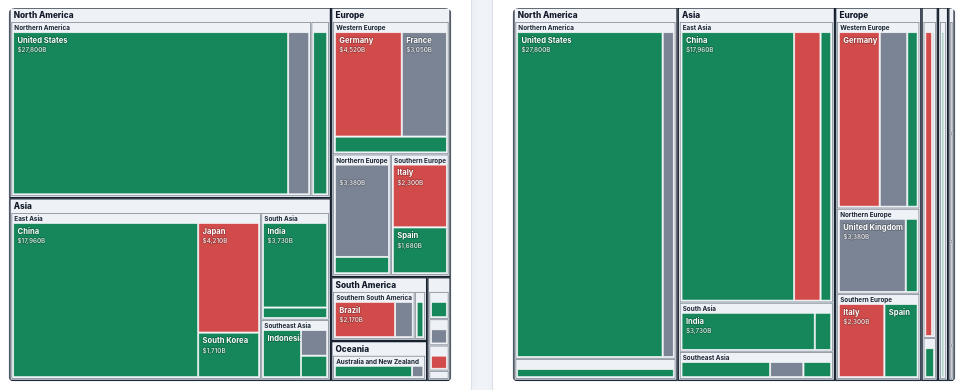
D3 v7 page, settled after 480 driven frames (8 s of simulated time); the page loaded 1 data file(s).


// ── assignment.js
// Lab 6 Assignment: two treemaps of the same GDP hierarchy.

const statusColors = d3.scaleOrdinal()
  .domain(["Increase", "Unchanged", "Decrease"])
  .range(["#16875b", "#7b8494", "#d14b4b"]);

const tooltip = d3.select("#tooltip");
const money = d3.format(",.0f");

// Build one shared status legend for both visualizations.
d3.select("#legend")
  .selectAll(".legend-item")
  .data(statusColors.domain())
  .join("span")
  .attr("class", "legend-item")
  .html(status => `<span class="swatch" style="background:${statusColors(status)}"></span>${status}`);

d3.json("../data/lab6_assignment_gdp.json")
  .then(data => {
    const summaryRoot = d3.hierarchy(data).sum(d => d.gdp || 0);
    d3.select("#country-count").text(summaryRoot.leaves().length);
    d3.select("#total-gdp").text(`$${money(summaryRoot.value)}B`);

    drawTreemap("#treemap-squarify", data, d3.treemapSquarify);
    drawTreemap("#treemap-slicedice", data, d3.treemapSliceDice);
  })
  .catch(error => {
    console.error(error);
    d3.select("#treemap-squarify").html(
      '<p class="error">The GDP JSON could not be loaded. Run convert_assignment.py and open this page through a local server.</p>'
    );
  });

function drawTreemap(container, data, tileMethod) {
  const width = 700;
  const height = 590;

  // A separate hierarchy is required because each tiling method writes different coordinates.
  const root = d3.hierarchy(data)
    .sum(d => d.gdp || 0)
    .sort((a, b) => b.value - a.value);

  d3.treemap()
    .tile(tileMethod)
    .size([width, height])
    .paddingOuter(3)
    .paddingTop(node => node.depth === 1 ? 23 : node.depth === 2 ? 16 : 0)
    .paddingInner(2)(root);

  const svg = d3.select(container)
    .append("svg")
    .attr("viewBox", `0 0 ${width} ${height}`)
    .attr("role", "img")
    .attr("aria-label", "Treemap of global GDP by continent, area, and country");

  // Leaf rectangles encode country GDP with area and GDP status with color.
  const leaves = svg.append("g")
    .selectAll("g")
    .data(root.leaves())
    .join("g")
    .attr("transform", d => `translate(${d.x0},${d.y0})`);

  leaves.append("rect")
    .attr("class", "leaf")
    .attr("width", d => Math.max(0, d.x1 - d.x0))
    .attr("height", d => Math.max(0, d.y1 - d.y0))
    .attr("fill", d => statusColors(d.data.status))
    .attr("stroke", "rgba(255,255,255,.8)");

  // Country names are shown only when the rectangle has enough room.
  leaves.append("text")
    .attr("class", "country-label")
    .attr("x", 6)
    .attr("y", 16)
    .style("display", d => fitsLabel(d, d.data.name) ? null : "none")
    .text(d => d.data.name);

  // GDP value is placed on a second line in larger rectangles.
  leaves.append("text")
    .attr("class", "country-label country-value")
    .attr("x", 6)
    .attr("y", 31)
    .style("display", d => (d.x1 - d.x0 > 68 && d.y1 - d.y0 > 40) ? null : "none")
    .text(d => `$${money(d.data.gdp)}B`);

  leaves
    .on("mouseenter", function () {
      d3.select(this).raise();
    })
    .on("mousemove", (event, d) => {
      const area = d.parent.data.name;
      const continent = d.parent.parent.data.name;
      tooltip
        .style("opacity", 1)
        .style("left", `${event.clientX + 14}px`)
        .style("top", `${event.clientY + 14}px`)
        .html(
          `<strong>${d.data.name}</strong><br>` +
          `<span class="muted">${continent} · ${area}</span><br>` +
          `GDP: $${money(d.data.gdp)} billion<br>` +
          `Status: ${d.data.status}`
        );
    })
    .on("mouseleave", () => tooltip.style("opacity", 0));

  // Area outlines and labels reveal the middle level of the hierarchy.
  const areas = svg.append("g")
    .selectAll("g")
    .data(root.descendants().filter(d => d.depth === 2))
    .join("g");

  areas.append("rect")
    .attr("x", d => d.x0)
    .attr("y", d => d.y0)
    .attr("width", d => d.x1 - d.x0)
    .attr("height", d => d.y1 - d.y0)
    .attr("fill", "none")
    .attr("stroke", "rgba(19,31,48,.5)")
    .attr("stroke-width", 1.2)
    .attr("pointer-events", "none");

  areas.append("text")
    .attr("class", "area-label")
    .attr("x", d => d.x0 + 4)
    .attr("y", d => d.y0 + 12)
    .style("display", d => (d.x1 - d.x0 > 65 && d.y1 - d.y0 > 30) ? null : "none")
    .text(d => d.data.name);

  // Stronger continent boundaries and labels expose the top hierarchy level.
  const continents = svg.append("g")
    .selectAll("g")
    .data(root.children)
    .join("g");

  continents.append("rect")
    .attr("x", d => d.x0)
    .attr("y", d => d.y0)
    .attr("width", d => d.x1 - d.x0)
    .attr("height", d => d.y1 - d.y0)
    .attr("fill", "none")
    .attr("stroke", "#17202f")
    .attr("stroke-width", 2)
    .attr("pointer-events", "none");

  continents.append("text")
    .attr("class", "continent-label")
    .attr("x", d => d.x0 + 6)
    .attr("y", d => d.y0 + 16)
    .style("display", d => (d.x1 - d.x0 > 74 && d.y1 - d.y0 > 35) ? null : "none")
    .text(d => d.data.name);
}

function fitsLabel(node, label) {
  const width = node.x1 - node.x0;
  const height = node.y1 - node.y0;
  return width > Math.max(46, label.length * 6.3) && height > 25;
}


### data: ../data/lab6_assignment_gdp.json
{
 "name": "World",
 "children": [
  {
   "name": "Africa",
   "children": [
    "{... 2 keys}",
    "{... 2 keys}",
    "{... 2 keys}",
    "{... 2 keys}"
   ]
  },
  {
   "name": "Asia",
   "children": [
    "{... 2 keys}",
    "{... 2 keys}",
    "{... 2 keys}"
   ]
  },
  {
   "name": "Europe",
   "children": [
    "{... 2 keys}",
    "{... 2 keys}",
    "{... 2 keys}"
   ]
  },
  {
   "name": "North America",
   "children": [
    "{... 2 keys}",
    "{... 2 keys}"
   ]
  },
  {
   "name": "Oceania",
   "children": [
    "{... 2 keys}"
   ]
  },
  {
   "name": "South America",
   "children": [
    "{... 2 keys}",
    "{... 2 keys}"
   ]
  }
 ]
}